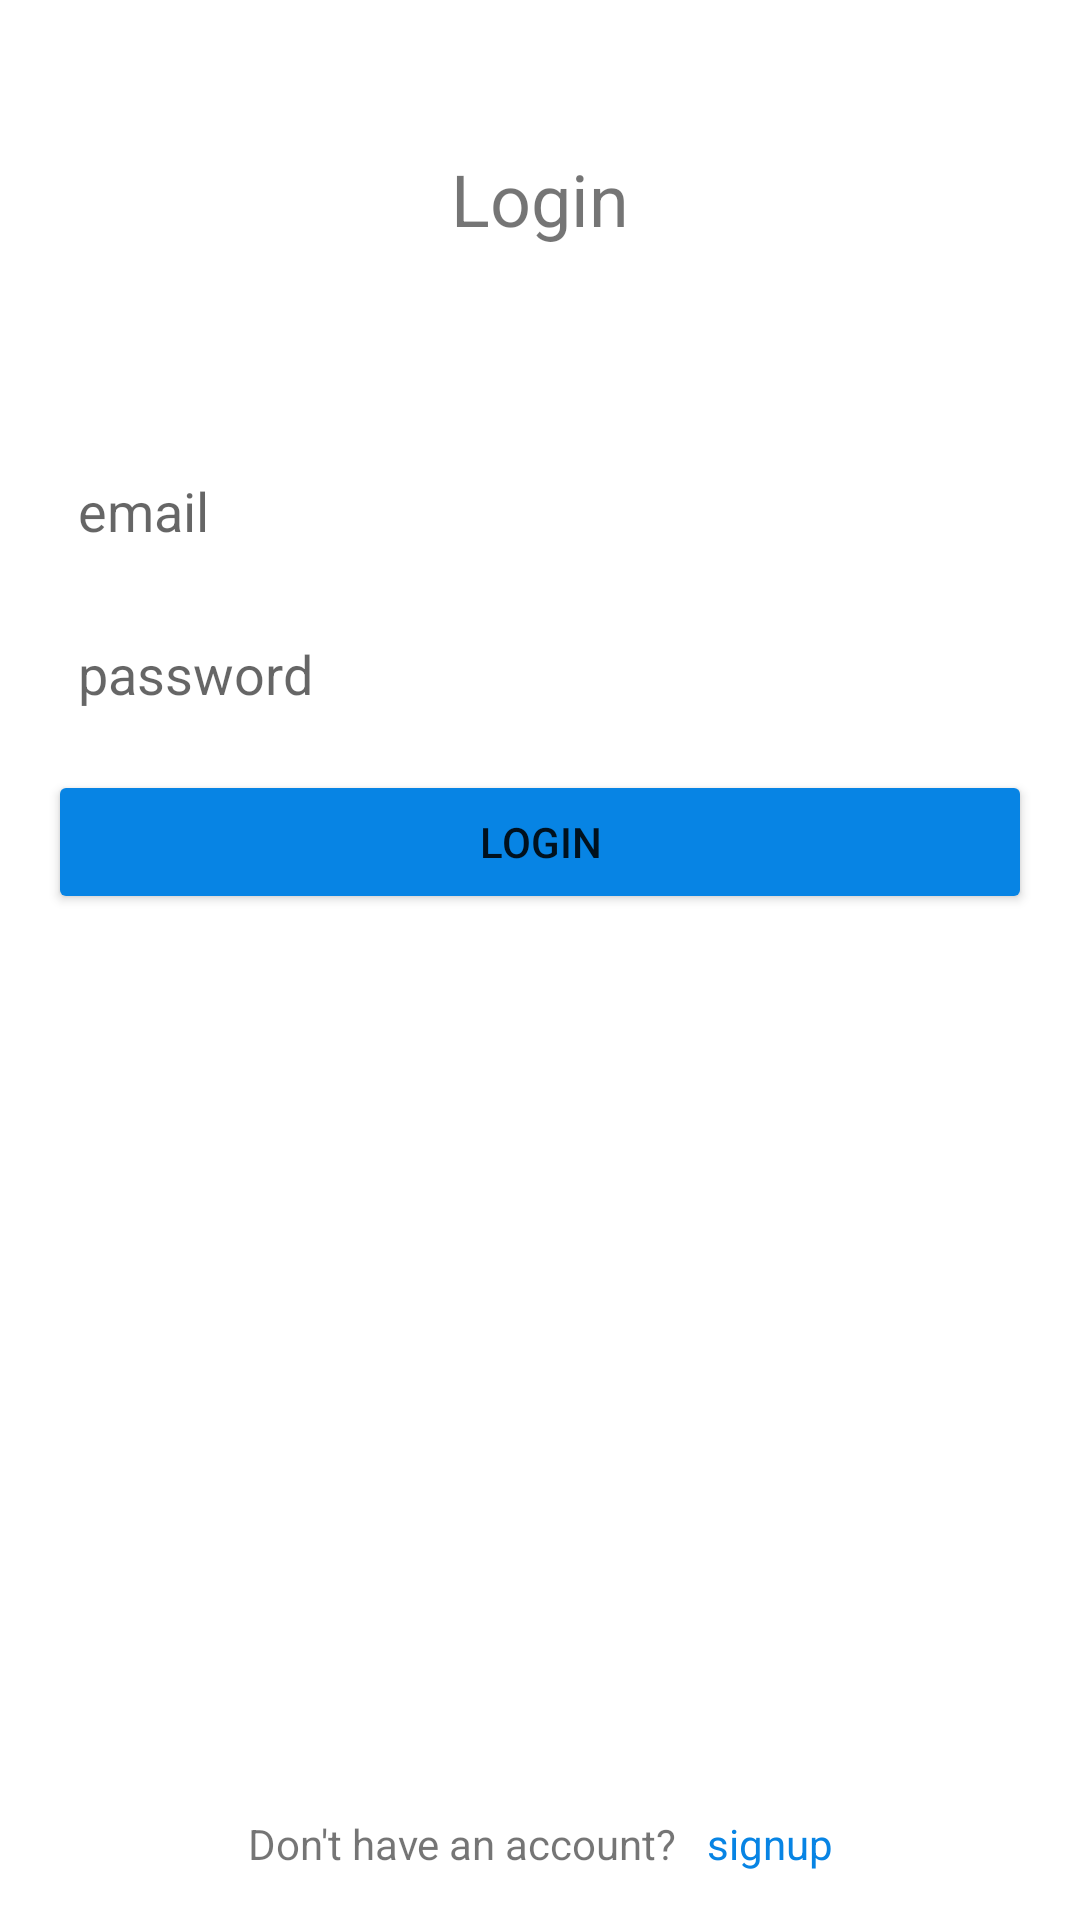

Android layout source for this screen:
<!-- AndroidManifest.xml: application theme Theme.Broker -->
<!-- res/layout/activity_owner_login.xml -->
<?xml version="1.0" encoding="utf-8"?>
<androidx.constraintlayout.widget.ConstraintLayout xmlns:android="http://schemas.android.com/apk/res/android"
    xmlns:app="http://schemas.android.com/apk/res-auto"
    xmlns:tools="http://schemas.android.com/tools"
    android:id="@+id/container"
    android:layout_width="match_parent"
    android:layout_height="match_parent"
    android:padding="16dp"
    tools:context=".Owner.OwnerLoginActivity">

    <TextView
        android:id="@+id/textView"
        android:layout_width="match_parent"
        android:layout_height="wrap_content"
        android:layout_marginTop="34dp"
        android:text="Login"
        android:textAlignment="center"
        android:textSize="24sp"
        android:textStyle="normal"
        app:layout_constraintEnd_toEndOf="parent"
        app:layout_constraintStart_toStartOf="parent"
        app:layout_constraintTop_toTopOf="parent" />

    <EditText
        android:id="@+id/emailBox"
        android:layout_width="match_parent"
        android:layout_height="wrap_content"
        android:background="@drawable/textbox_outline"
        android:ems="10"
        android:hint="email"
        android:inputType="textEmailAddress"
        android:layout_marginTop="132dp"
        android:padding="10dp"
        app:layout_constraintEnd_toEndOf="parent"
        app:layout_constraintStart_toStartOf="parent"
        app:layout_constraintTop_toTopOf="parent" />

    <EditText
        android:id="@+id/editTextLoginPassword"
        android:layout_width="match_parent"
        android:layout_height="wrap_content"
        android:background="@drawable/textbox_outline"
        android:hint="password"
        android:inputType="textPassword"
        android:layout_marginTop="10dp"
        android:padding="10dp"
        app:layout_constraintEnd_toEndOf="parent"
        app:layout_constraintStart_toStartOf="parent"
        app:layout_constraintTop_toBottomOf="@+id/emailBox" />


    <Button
        android:id="@+id/login"
        android:layout_width="match_parent"
        android:layout_height="wrap_content"
        android:backgroundTint="@color/blue"
        android:text="Login"
        android:layout_marginTop="10dp"
        app:layout_constraintEnd_toEndOf="parent"
        app:layout_constraintStart_toStartOf="parent"
        app:layout_constraintTop_toBottomOf="@+id/editTextLoginPassword" />

    <androidx.appcompat.widget.LinearLayoutCompat
        android:layout_width="wrap_content"
        android:layout_height="wrap_content"
        android:orientation="horizontal"
        app:layout_constraintBottom_toBottomOf="parent"
        app:layout_constraintEnd_toEndOf="parent"
        app:layout_constraintStart_toStartOf="parent">

        <TextView
            android:layout_width="wrap_content"
            android:layout_height="wrap_content"
            android:text="Don't have an account?"
            android:layout_marginRight="10dp"
            />

        <TextView
            android:id="@+id/Signup"
            android:clickable="true"
            android:layout_width="wrap_content"
            android:layout_height="wrap_content"
            android:background="@color/white"
            android:text="signup"
            android:textColor="@color/blue" />
    </androidx.appcompat.widget.LinearLayoutCompat>




    













</androidx.constraintlayout.widget.ConstraintLayout>
<!-- resources referenced by this layout -->
<resources>
  <color name="blue">#0784E4</color>
  <color name="white">#FFFFFFFF</color>
  <style name="Theme.Broker" parent="Theme.MaterialComponents.DayNight.DarkActionBar">
          
          <item name="colorPrimary">@color/purple_500</item>
          <item name="colorPrimaryVariant">@color/purple_700</item>
          <item name="colorOnPrimary">@color/white</item>
          <item name="colorPrimaryDark">@color/theme_color</item>
          
          <item name="colorSecondary">@color/teal_200</item>
          <item name="colorSecondaryVariant">@color/teal_700</item>
          <item name="colorOnSecondary">@color/black</item>
          
          <item name="android:statusBarColor">?attr/colorPrimaryVariant</item>
          
      </style>
  <color name="purple_500">#FF6200EE</color>
  <color name="purple_700">#FF3700B3</color>
  <color name="theme_color">#0E2387</color>
  <color name="teal_200">#FF03DAC5</color>
  <color name="teal_700">#FF018786</color>
  <color name="black">#191A19</color>
</resources>
